Dataset: traffic_sign_dataset_clase (GitHub, farisea/my_rUBot_mecanum). Classes: forbidden, give way, left, nothing, right, stop.

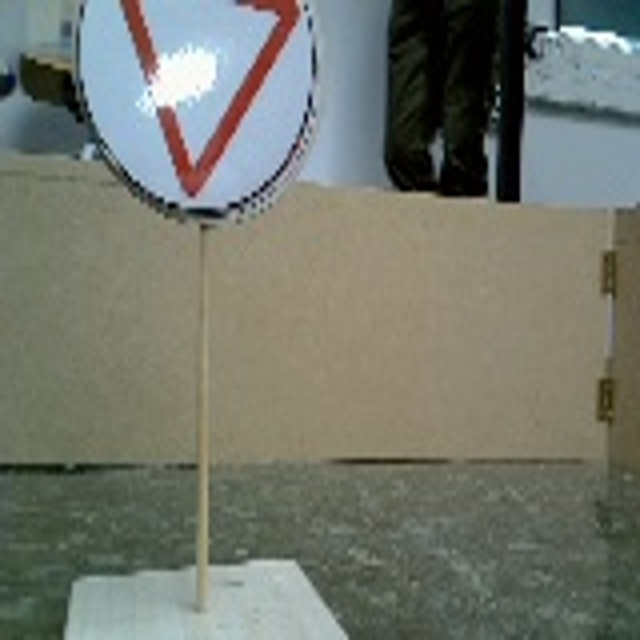
Label: give way

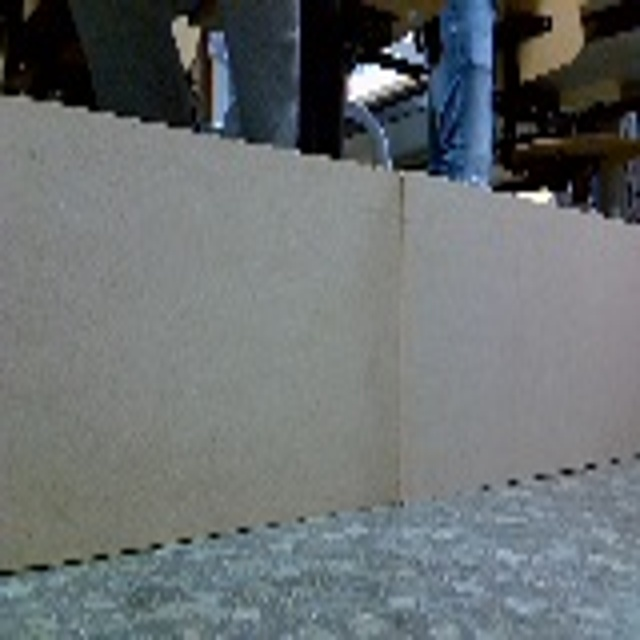
Label: nothing

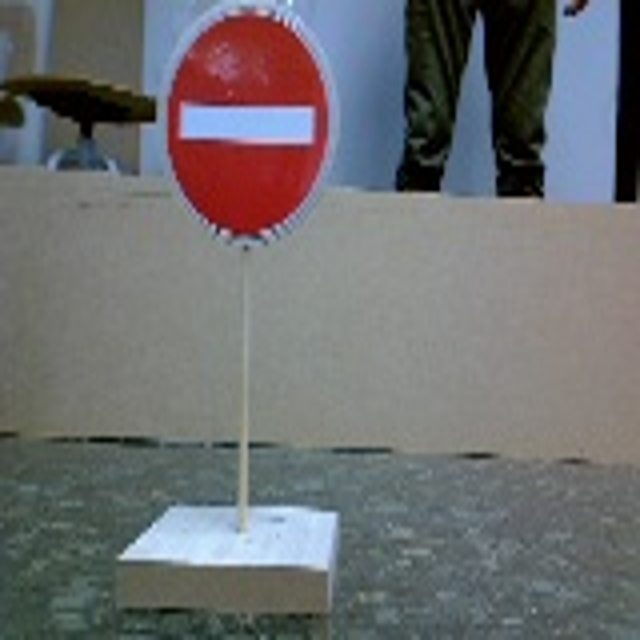
Label: forbidden

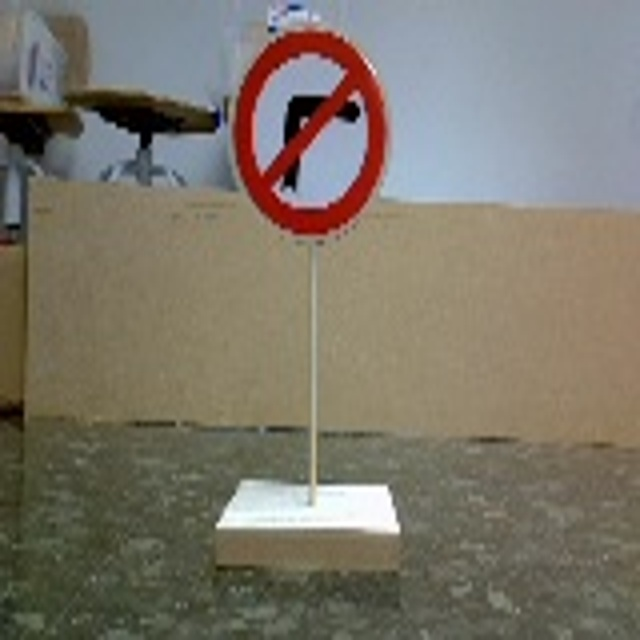
Label: left

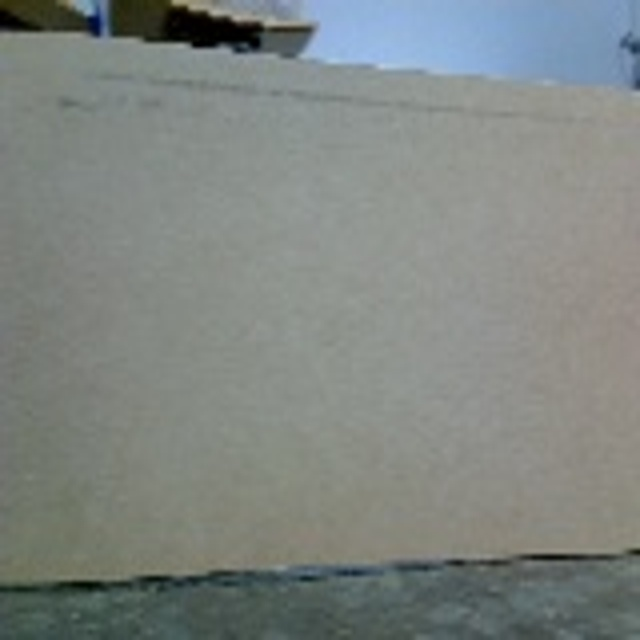
Label: nothing

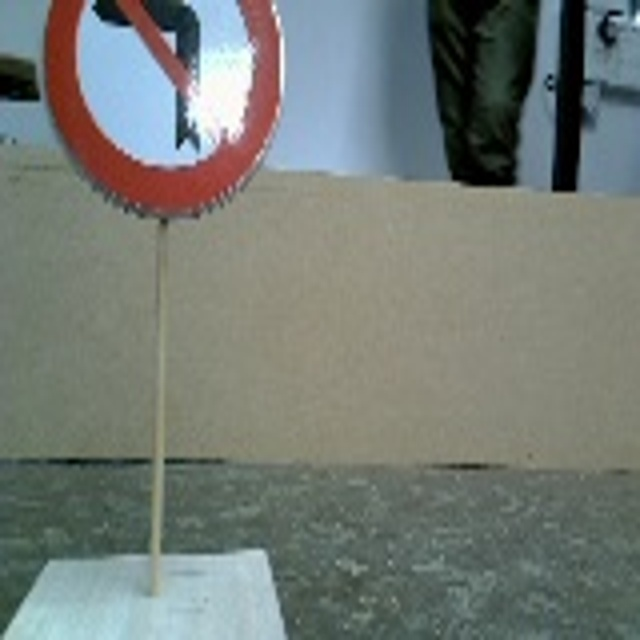
Label: right
